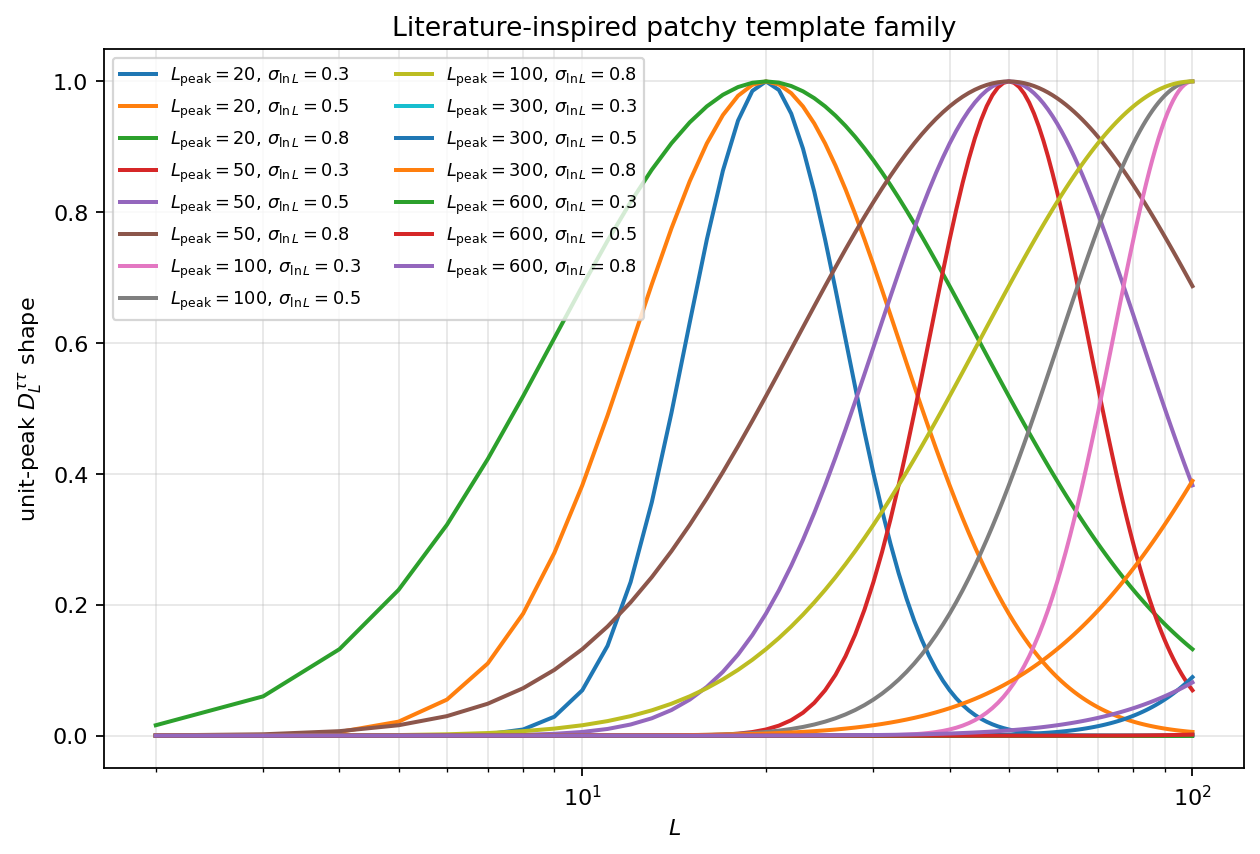

The data file committed next to this chart (first rows):
template_name, L_peak, sigma_log, L, D_shape_unit_peak, C_shape_unit_peak
Lpeak_20_siglog_0.3, 20.0, 0.3, 2, 1.6138404420645206e-13, 1.6900097589520008e-13
Lpeak_20_siglog_0.3, 20.0, 0.3, 3, 2.0718968078235173e-09, 1.0848426317424176e-09
Lpeak_20_siglog_0.3, 20.0, 0.3, 4, 5.627095782079177e-07, 1.7678042770026055e-07
Lpeak_20_siglog_0.3, 20.0, 0.3, 5, 2.3075626147435515e-05, 4.83294783878453e-06
Lpeak_20_siglog_0.3, 20.0, 0.3, 6, 0.0003181, 4.75917581170185e-05
Lpeak_20_siglog_0.3, 20.0, 0.3, 7, 0.002192, 0.0002459
Lpeak_20_siglog_0.3, 20.0, 0.3, 8, 0.009425, 0.0008225
Lpeak_20_siglog_0.3, 20.0, 0.3, 9, 0.02895, 0.002021
Lpeak_20_siglog_0.3, 20.0, 0.3, 10, 0.06931, 0.003959
Lpeak_20_siglog_0.3, 20.0, 0.3, 11, 0.1373, 0.006535
Lpeak_20_siglog_0.3, 20.0, 0.3, 12, 0.2346, 0.009451
Lpeak_20_siglog_0.3, 20.0, 0.3, 13, 0.3567, 0.01231
Lpeak_20_siglog_0.3, 20.0, 0.3, 14, 0.4932, 0.01476
Lpeak_20_siglog_0.3, 20.0, 0.3, 15, 0.6314, 0.01653
Lpeak_20_siglog_0.3, 20.0, 0.3, 16, 0.7583, 0.01752
Lpeak_20_siglog_0.3, 20.0, 0.3, 17, 0.8635, 0.01773
Lpeak_20_siglog_0.3, 20.0, 0.3, 18, 0.9402, 0.01727
Lpeak_20_siglog_0.3, 20.0, 0.3, 19, 0.9855, 0.01629
Lpeak_20_siglog_0.3, 20.0, 0.3, 20, 1.0, 0.01496
Lpeak_20_siglog_0.3, 20.0, 0.3, 21, 0.9869, 0.01342
Lpeak_20_siglog_0.3, 20.0, 0.3, 22, 0.9508, 0.01181
Lpeak_20_siglog_0.3, 20.0, 0.3, 23, 0.8972, 0.01021
Lpeak_20_siglog_0.3, 20.0, 0.3, 24, 0.8314, 0.008706
Lpeak_20_siglog_0.3, 20.0, 0.3, 25, 0.7583, 0.00733
Lpeak_20_siglog_0.3, 20.0, 0.3, 26, 0.6822, 0.006106
Lpeak_20_siglog_0.3, 20.0, 0.3, 27, 0.6063, 0.005039
Lpeak_20_siglog_0.3, 20.0, 0.3, 28, 0.5331, 0.004125
Lpeak_20_siglog_0.3, 20.0, 0.3, 29, 0.4644, 0.003354
Lpeak_20_siglog_0.3, 20.0, 0.3, 30, 0.4012, 0.00271
Lpeak_20_siglog_0.3, 20.0, 0.3, 31, 0.344, 0.002179
Lpeak_20_siglog_0.3, 20.0, 0.3, 32, 0.2931, 0.001744
Lpeak_20_siglog_0.3, 20.0, 0.3, 33, 0.2483, 0.00139
Lpeak_20_siglog_0.3, 20.0, 0.3, 34, 0.2092, 0.001105
Lpeak_20_siglog_0.3, 20.0, 0.3, 35, 0.1755, 0.0008754
Lpeak_20_siglog_0.3, 20.0, 0.3, 36, 0.1467, 0.000692
Lpeak_20_siglog_0.3, 20.0, 0.3, 37, 0.1221, 0.0005459
Lpeak_20_siglog_0.3, 20.0, 0.3, 38, 0.1014, 0.0004299
Lpeak_20_siglog_0.3, 20.0, 0.3, 39, 0.08393, 0.000338
Lpeak_20_siglog_0.3, 20.0, 0.3, 40, 0.06931, 0.0002655
Lpeak_20_siglog_0.3, 20.0, 0.3, 41, 0.05711, 0.0002084
Lpeak_20_siglog_0.3, 20.0, 0.3, 42, 0.04697, 0.0001634
Lpeak_20_siglog_0.3, 20.0, 0.3, 43, 0.03857, 0.0001281
Lpeak_20_siglog_0.3, 20.0, 0.3, 44, 0.03163, 0.0001004
Lpeak_20_siglog_0.3, 20.0, 0.3, 45, 0.0259, 7.862635785856746e-05
Lpeak_20_siglog_0.3, 20.0, 0.3, 46, 0.02119, 6.159007941593143e-05
Lpeak_20_siglog_0.3, 20.0, 0.3, 47, 0.01732, 4.824737852184071e-05
Lpeak_20_siglog_0.3, 20.0, 0.3, 48, 0.01415, 3.780100553690486e-05
Lpeak_20_siglog_0.3, 20.0, 0.3, 49, 0.01155, 2.9623828534549675e-05
Lpeak_20_siglog_0.3, 20.0, 0.3, 50, 0.009425, 2.3223327983455476e-05
Lpeak_20_siglog_0.3, 20.0, 0.3, 51, 0.007687, 1.8213212446014746e-05
Lpeak_20_siglog_0.3, 20.0, 0.3, 52, 0.006268, 1.4290828722982884e-05
Lpeak_20_siglog_0.3, 20.0, 0.3, 53, 0.00511, 1.121925112963618e-05
Lpeak_20_siglog_0.3, 20.0, 0.3, 54, 0.004166, 8.81312550460437e-06
Lpeak_20_siglog_0.3, 20.0, 0.3, 55, 0.003396, 6.92751041467466e-06
Lpeak_20_siglog_0.3, 20.0, 0.3, 56, 0.002768, 5.449100401779161e-06
Lpeak_20_siglog_0.3, 20.0, 0.3, 57, 0.002257, 4.289335448696613e-06
Lpeak_20_siglog_0.3, 20.0, 0.3, 58, 0.00184, 3.378999469255239e-06
Lpeak_20_siglog_0.3, 20.0, 0.3, 59, 0.001501, 2.66399125621055e-06
Lpeak_20_siglog_0.3, 20.0, 0.3, 60, 0.001224, 2.102016650027075e-06
Lpeak_20_siglog_0.3, 20.0, 0.3, 61, 0.0009992, 1.6600032459729827e-06
... 1,425 more rows
